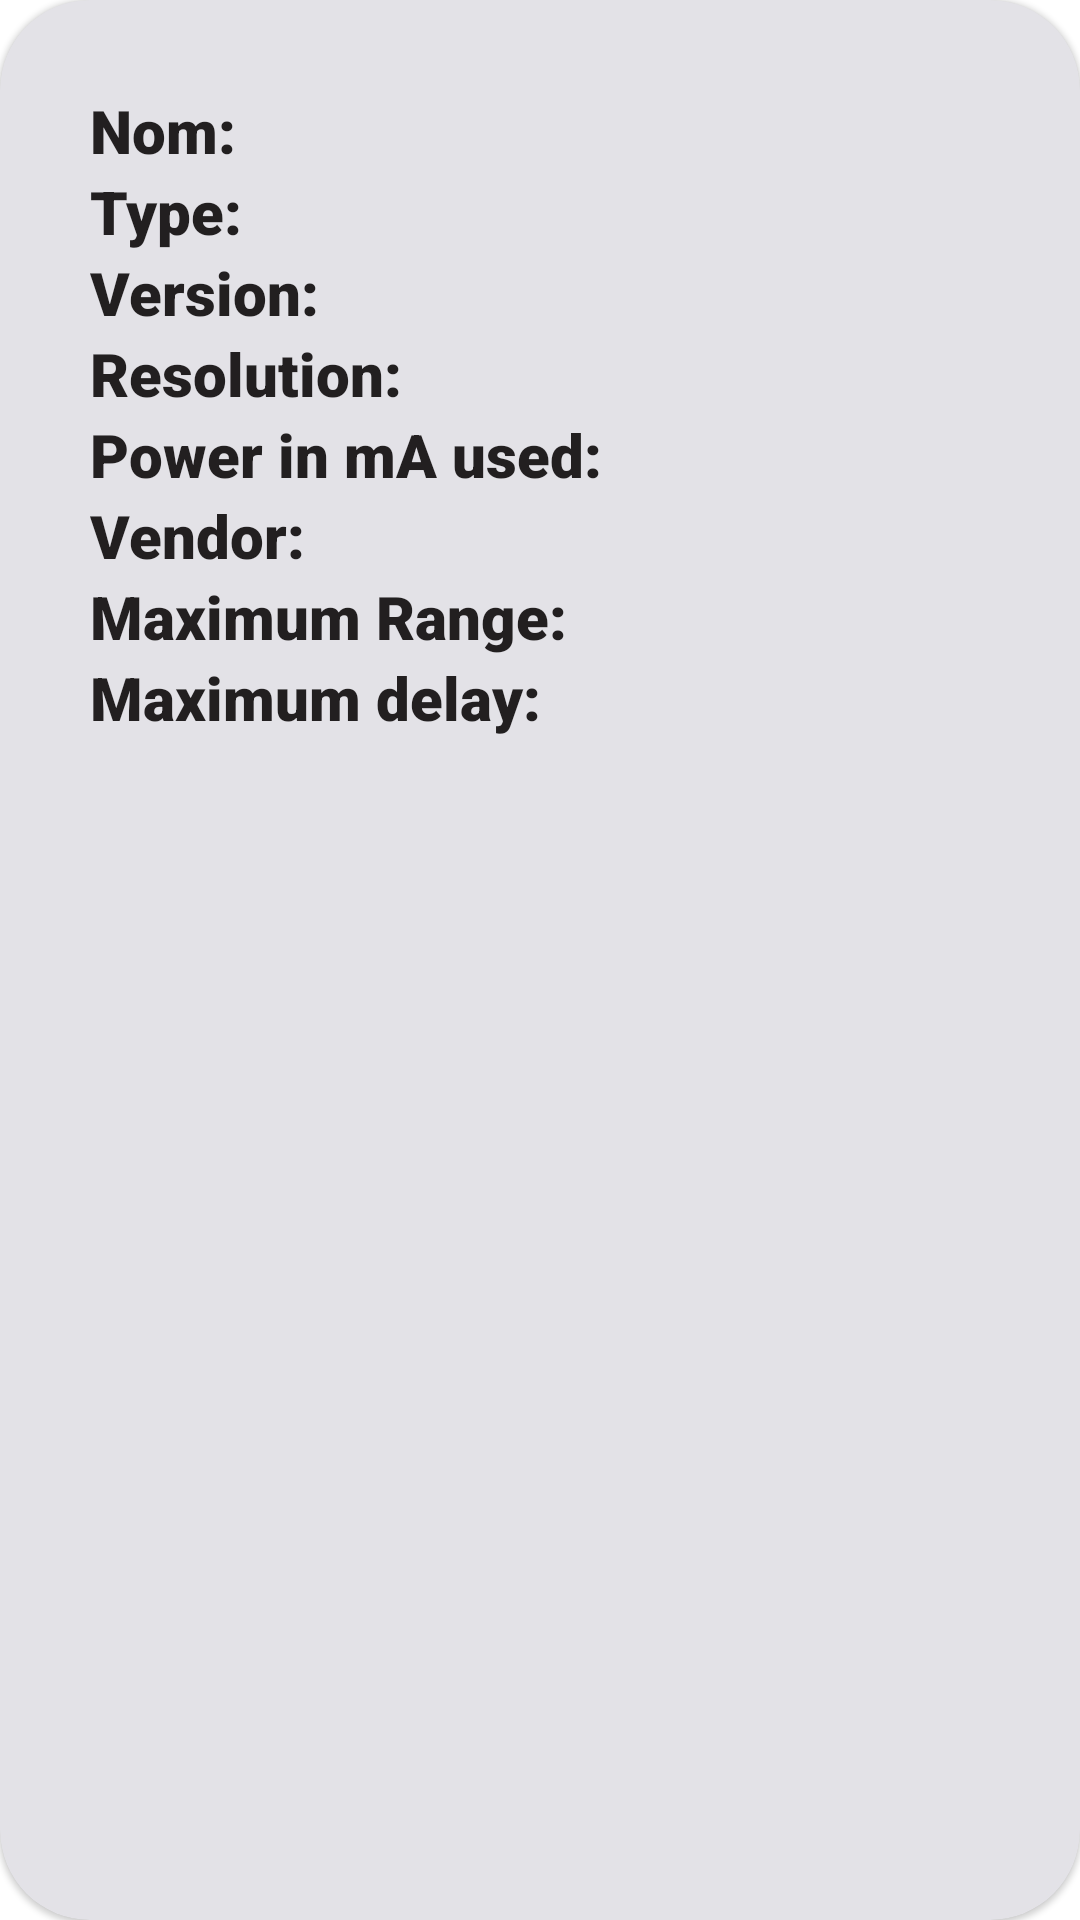

Here is an Android app screen rendered from its layout file. Give the layout XML and the strings, colors and styles it references.
<!-- AndroidManifest.xml: application theme Theme.MainApplicationTp2 -->
<!-- res/layout/captor_view.xml -->
<?xml version="1.0" encoding="utf-8"?>
<com.google.android.material.card.MaterialCardView
    xmlns:android="http://schemas.android.com/apk/res/android"
    xmlns:app="http://schemas.android.com/apk/res-auto"
    android:id="@+id/card"
    android:layout_height="wrap_content"
    android:layout_width="match_parent"
    android:backgroundTint="@color/lightGrey"
    app:cardCornerRadius="30dp"
    android:layout_marginTop="30dp"
    android:layout_marginHorizontal="20dp"
    android:layout_gravity="center">

    <LinearLayout
        android:layout_width="match_parent"
        android:layout_height="wrap_content"
        android:padding="30dp"
        android:orientation="vertical">

        <LinearLayout
            android:layout_width="wrap_content"
            android:layout_height="wrap_content"
            android:orientation="horizontal">
        <TextView
            android:id="@+id/nameTitle"
            android:layout_width="wrap_content"
            android:layout_height="wrap_content"
            android:text="Nom:"
            android:textColor="@color/beautyBlack"
            android:textFontWeight="900"
            android:fontFamily="sans-serif"
            android:textSize="20sp"
            />

        <TextView
            android:id="@+id/name"
            android:layout_width="wrap_content"
            android:layout_height="wrap_content"
            android:textColor="@color/beautyBlack"
            android:textFontWeight="500"
            android:fontFamily="sans-serif"
            android:textSize="20sp"
            />
        </LinearLayout>

        <LinearLayout
            android:layout_width="wrap_content"
            android:layout_height="wrap_content"
            android:orientation="horizontal">
        <TextView
            android:id="@+id/typeTitle"
            android:layout_width="wrap_content"
            android:layout_height="wrap_content"
            android:text="Type:"
            android:textColor="@color/beautyBlack"
            android:textFontWeight="900"
            android:fontFamily="sans-serif"
            android:textSize="20sp"
            />

        <TextView
            android:id="@+id/type"
            android:layout_width="wrap_content"
            android:layout_height="wrap_content"
            android:textColor="@color/beautyBlack"
            android:textFontWeight="500"
            android:fontFamily="sans-serif"
            android:textSize="20sp"
            />
        </LinearLayout>

        <LinearLayout
            android:layout_width="wrap_content"
            android:layout_height="wrap_content"
            android:orientation="horizontal">
        <TextView
            android:id="@+id/versionTitle"
            android:layout_width="wrap_content"
            android:layout_height="wrap_content"
            android:text="Version:"
            android:textColor="@color/beautyBlack"
            android:textFontWeight="900"
            android:fontFamily="sans-serif"
            android:textSize="20sp"
            />

        <TextView
            android:id="@+id/version"
            android:layout_width="wrap_content"
            android:layout_height="wrap_content"
            android:textColor="@color/beautyBlack"
            android:textFontWeight="500"
            android:fontFamily="sans-serif"
            android:textSize="20sp"
            />
        </LinearLayout>

        <LinearLayout
            android:layout_width="wrap_content"
            android:layout_height="wrap_content"
            android:orientation="horizontal">
        <TextView
            android:id="@+id/resolutionTitle"
            android:layout_width="wrap_content"
            android:layout_height="wrap_content"
            android:text="Resolution:"
            android:textColor="@color/beautyBlack"
            android:textFontWeight="900"
            android:fontFamily="sans-serif"
            android:textSize="20sp"
            />
        <TextView
            android:id="@+id/resolution"
            android:layout_width="wrap_content"
            android:layout_height="wrap_content"
            android:textColor="@color/beautyBlack"
            android:textFontWeight="500"
            android:fontFamily="sans-serif"
            android:textSize="20sp"
            />
        </LinearLayout>

        <LinearLayout
            android:layout_width="wrap_content"
            android:layout_height="wrap_content"
            android:orientation="horizontal">
        <TextView
            android:id="@+id/powerTitle"
            android:layout_width="wrap_content"
            android:layout_height="wrap_content"
            android:text="Power in mA used:"
            android:textColor="@color/beautyBlack"
            android:textFontWeight="900"
            android:fontFamily="sans-serif"
            android:textSize="20sp"
            />
        <TextView
            android:id="@+id/power"
            android:layout_width="wrap_content"
            android:layout_height="wrap_content"
            android:textColor="@color/beautyBlack"
            android:textFontWeight="500"
            android:fontFamily="sans-serif"
            android:textSize="20sp"
            />
        </LinearLayout>

        <LinearLayout
            android:layout_width="wrap_content"
            android:layout_height="wrap_content"
            android:orientation="horizontal">
        <TextView
            android:id="@+id/vendorTitle"
            android:layout_width="wrap_content"
            android:layout_height="wrap_content"
            android:text="Vendor:"
            android:textColor="@color/beautyBlack"
            android:textFontWeight="900"
            android:fontFamily="sans-serif"
            android:textSize="20sp"
            />

        <TextView
            android:id="@+id/vendor"
            android:layout_width="wrap_content"
            android:layout_height="wrap_content"
            android:textColor="@color/beautyBlack"
            android:textFontWeight="500"
            android:fontFamily="sans-serif"
            android:textSize="20sp"
            />
        </LinearLayout>

        <LinearLayout
            android:layout_width="wrap_content"
            android:layout_height="wrap_content"
            android:orientation="horizontal">
        <TextView
            android:id="@+id/maxRangeTitle"
            android:layout_width="wrap_content"
            android:layout_height="wrap_content"
            android:text="Maximum Range:"
            android:textColor="@color/beautyBlack"
            android:textFontWeight="900"
            android:fontFamily="sans-serif"
            android:textSize="20sp"
            />

        <TextView
            android:id="@+id/maxRange"
            android:layout_width="wrap_content"
            android:layout_height="wrap_content"
            android:textColor="@color/beautyBlack"
            android:textFontWeight="500"
            android:fontFamily="sans-serif"
            android:textSize="20sp"
            />
        </LinearLayout>

        <LinearLayout
            android:layout_width="wrap_content"
            android:layout_height="wrap_content"
            android:orientation="horizontal">
        <TextView
            android:id="@+id/maxDelayTitle"
            android:layout_width="wrap_content"
            android:layout_height="wrap_content"
            android:text="Maximum delay:"
            android:textColor="@color/beautyBlack"
            android:textFontWeight="900"
            android:fontFamily="sans-serif"
            android:textSize="20sp"
            />

        <TextView
            android:id="@+id/minDelay"
            android:layout_width="wrap_content"
            android:layout_height="wrap_content"
            android:textColor="@color/beautyBlack"
            android:textFontWeight="500"
            android:fontFamily="sans-serif"
            android:textSize="20sp"
            />
        </LinearLayout>

    </LinearLayout>

</com.google.android.material.card.MaterialCardView>
<!-- resources referenced by this layout -->
<resources>
  <color name="beautyBlack">#221F20</color>
  <color name="lightGrey">#E3E2E7</color>
  <style name="Theme.MainApplicationTp2" parent="Theme.MaterialComponents.DayNight.DarkActionBar">
          
          <item name="colorPrimary">@color/beautyBlack</item>
          <item name="colorPrimaryVariant">@color/black</item>
          <item name="colorOnPrimary">@color/white</item>
          
          <item name="colorSecondary">@color/beautyBlack</item>
          <item name="colorSecondaryVariant">@color/black</item>
          <item name="colorOnSecondary">@color/black</item>
          
          <item name="android:statusBarColor">?attr/colorPrimaryVariant</item>
          
      </style>
  <color name="black">#FF000000</color>
  <color name="white">#FFFFFFFF</color>
</resources>
